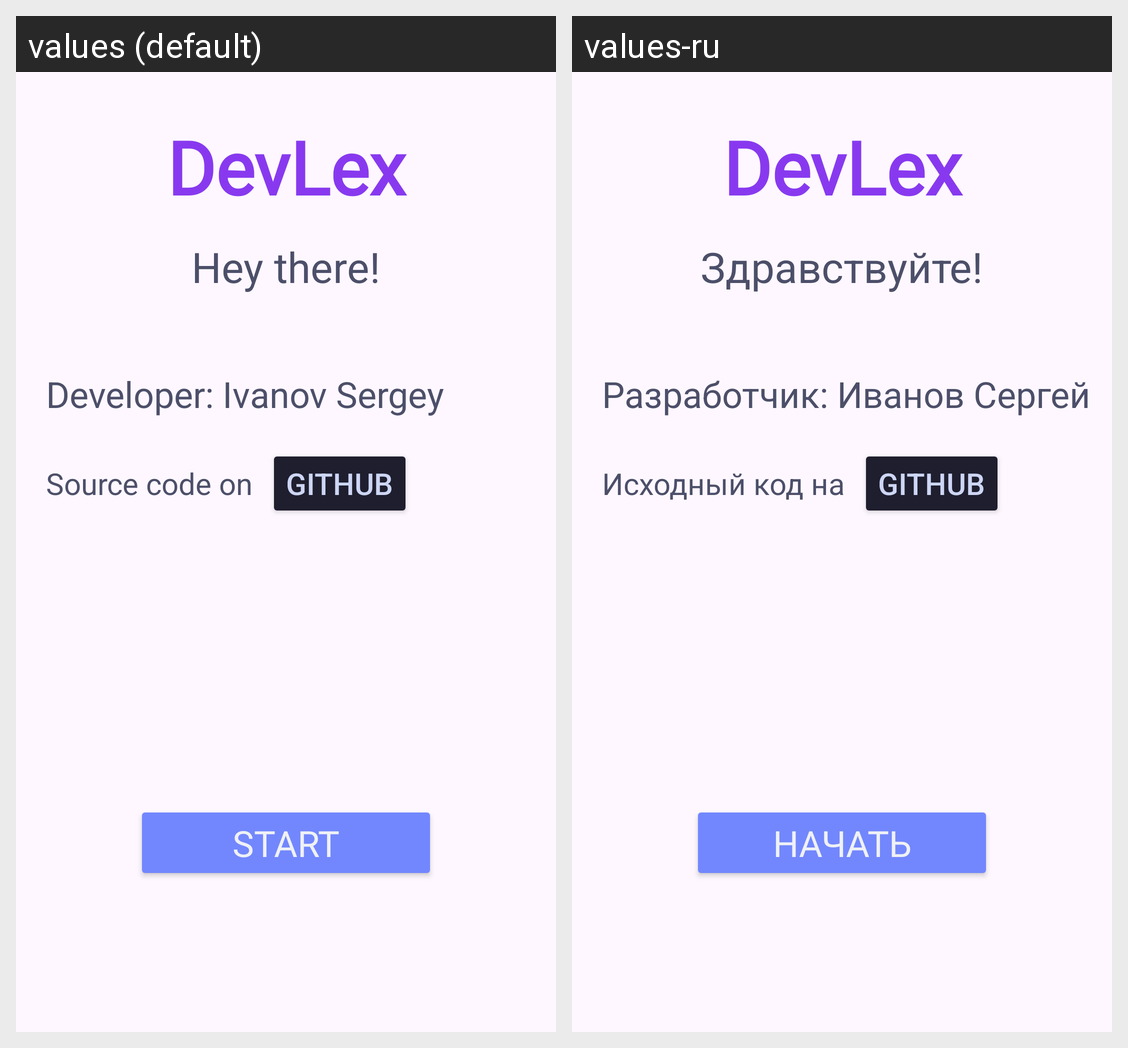

Here is an Android app screen in its default locale and in the app's own translations. Write out the translated-string differences for the strings that appear on this screen.
Android screen res/layout/activity_main.xml rendered under 2 locales, left to right: values (default), values-ru. Device: Nexus 5 (rendered at 1080×1920; each locale shown at half size, 540×960, under a caption strip naming it); theme Theme.DevLex.
Strings drawn on this screen, with the default value and each locale's value (text and hints the layout hard-codes, and strings that could not be matched under every locale, appear in the picture but are not listed):

app_name
  values: DevLex
  values-ru: DevLex  [not translated; the default value is used]

hey_there
  values: Hey there!
  values-ru: Здравствуйте!

developer_ivanov_sergey
  values: Developer: Ivanov Sergey
  values-ru: Разработчик: Иванов Сергей

source_code_on
  values: Source code on
  values-ru: Исходный код на

start
  values: Start
  values-ru: Начать

github
  values: GitHub
  values-ru: GitHub  [not translated; the default value is used]
